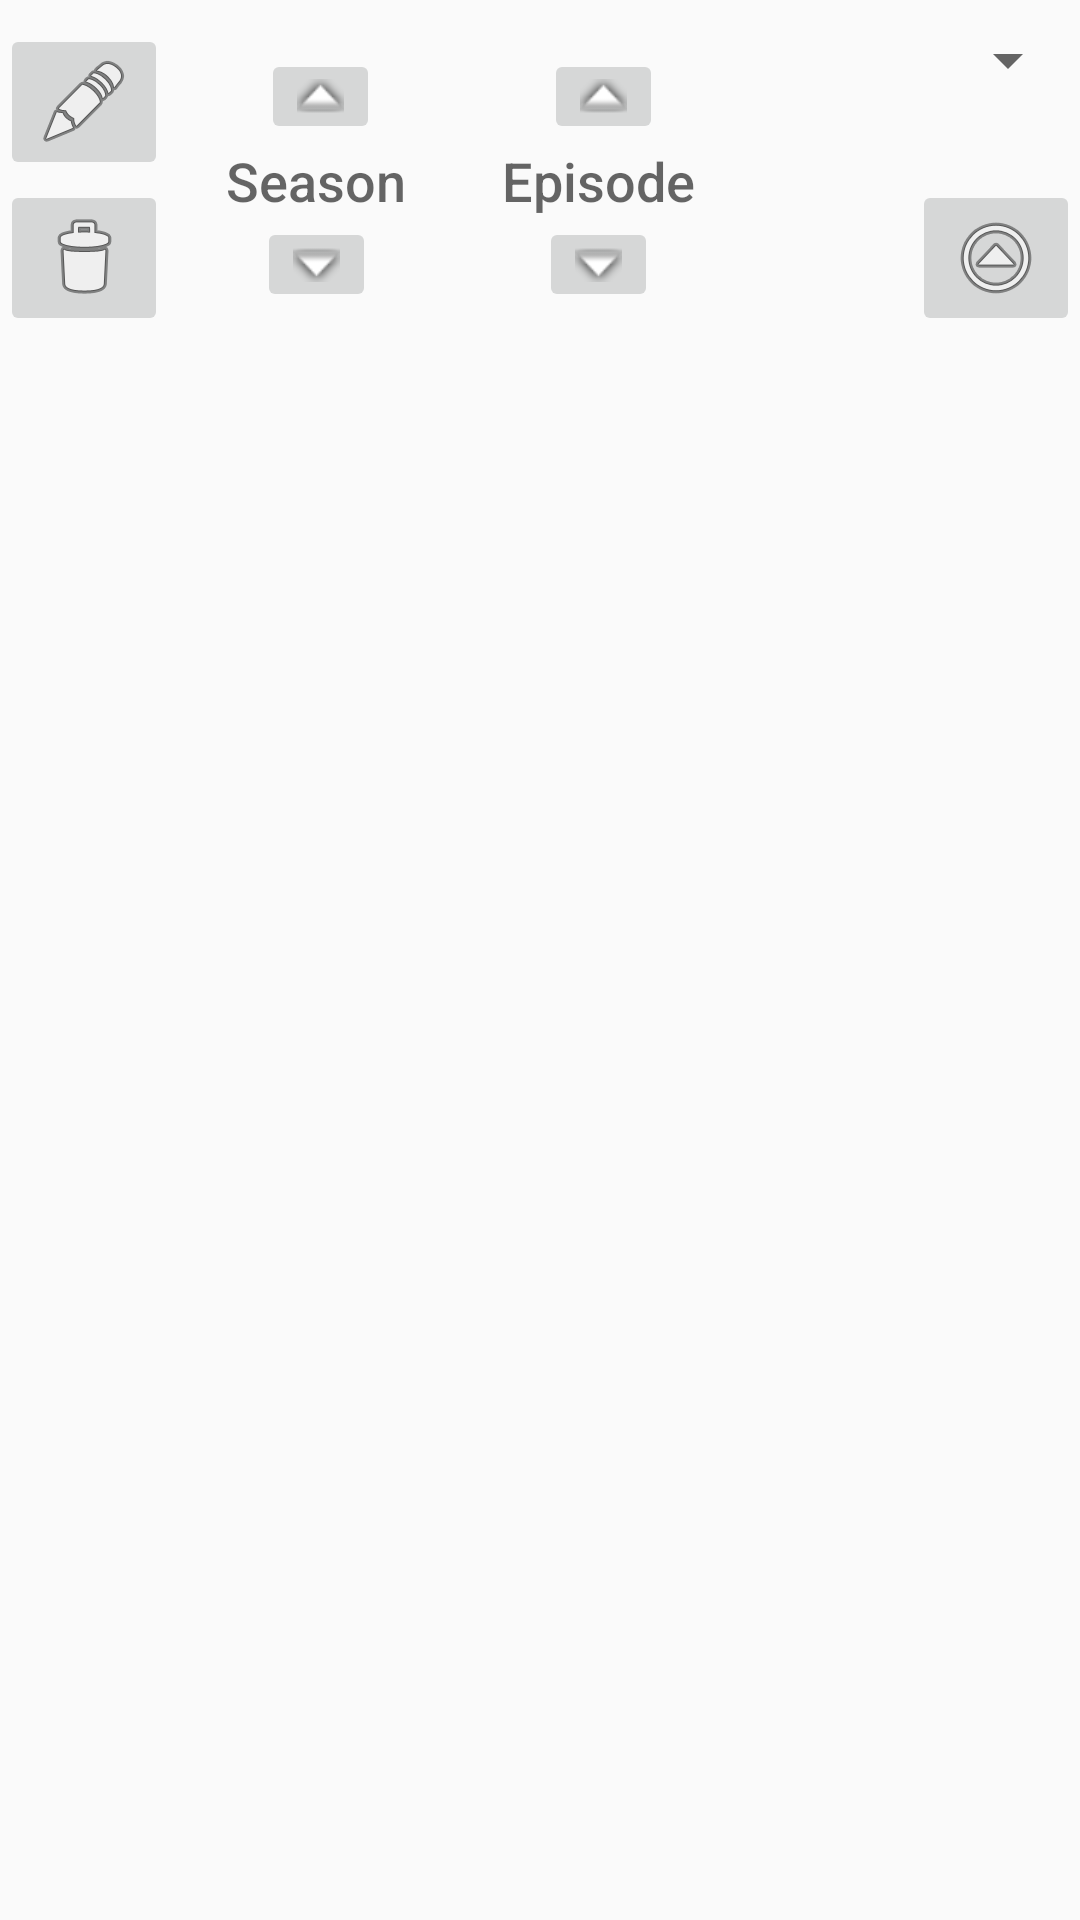

The Android layout XML behind this screen, and the referenced resources:
<!-- AndroidManifest.xml: application theme AppTheme -->
<!-- res/layout/series_edit_row.xml -->
<?xml version="1.0" encoding="utf-8"?>
<android.support.constraint.ConstraintLayout
    xmlns:android="http://schemas.android.com/apk/res/android"
    xmlns:app="http://schemas.android.com/apk/res-auto"
    xmlns:tools="http://schemas.android.com/tools"
    android:layout_height="match_parent"
    android:layout_width="match_parent">

    <ImageButton
        android:id="@+id/edit_series"
        android:layout_width="wrap_content"
        android:layout_height="wrap_content"
        app:srcCompat="@android:drawable/ic_menu_edit"
        android:layout_marginTop="8dp"
        app:layout_constraintTop_toTopOf="parent"
        android:layout_marginStart="0dp"
        app:layout_constraintLeft_toLeftOf="parent"
        android:contentDescription="@string/edit_button" />

    <ImageButton
        android:id="@+id/delete_series"
        android:layout_width="wrap_content"
        android:layout_height="wrap_content"
        app:srcCompat="@android:drawable/ic_menu_delete"
        app:layout_constraintTop_toBottomOf="@+id/edit_series"
        app:layout_constraintLeft_toLeftOf="@+id/edit_series"
        android:contentDescription="@string/delete_series" />

    <ImageButton
        android:id="@+id/close"
        android:layout_width="wrap_content"
        android:layout_height="wrap_content"
        app:srcCompat="@android:drawable/ic_menu_more"
        android:rotation="180"
        android:layout_marginEnd="0dp"
        app:layout_constraintRight_toRightOf="parent"
        app:layout_constraintBottom_toBottomOf="@+id/delete_series"
        android:layout_marginBottom="0dp"
        android:contentDescription="@string/close_button" />

    <TextView
        android:id="@+id/season_label"
        android:layout_width="wrap_content"
        android:layout_height="wrap_content"
        android:layout_marginTop="0dp"
        android:text="@string/season"
        android:textAlignment="center"
        android:textAppearance="@style/TextAppearance.Normal"
        app:layout_constraintTop_toTopOf="@+id/episode_label"
        app:layout_constraintRight_toLeftOf="@+id/guideline2"
        android:layout_marginEnd="16dp" />

    <TextView
        android:id="@+id/episode_label"
        android:layout_width="wrap_content"
        android:layout_height="wrap_content"
        android:layout_marginTop="48dp"
        android:text="@string/episode"
        android:textAlignment="center"
        android:textAppearance="@style/TextAppearance.Normal"
        app:layout_constraintTop_toTopOf="parent"
        android:layout_marginStart="16dp"
        app:layout_constraintLeft_toLeftOf="@+id/guideline2" />

    <ImageButton
        android:id="@+id/inc_episode"
        android:layout_width="wrap_content"
        android:layout_height="wrap_content"
        android:layout_marginBottom="0dp"
        android:layout_marginLeft="0dp"
        android:layout_marginRight="0dp"
        app:layout_constraintBottom_toTopOf="@+id/episode_label"
        app:layout_constraintLeft_toLeftOf="@+id/episode_label"
        app:layout_constraintRight_toRightOf="@+id/episode_label"
        app:srcCompat="@android:drawable/arrow_up_float"
        app:layout_constraintHorizontal_bias="0.562"
        android:contentDescription="@string/increment_episode" />

    <android.support.constraint.Guideline
        android:layout_width="wrap_content"
        android:layout_height="wrap_content"
        android:id="@+id/guideline2"
        android:orientation="vertical"
        app:layout_constraintGuide_percent="0.42" />

    <ImageButton
        android:id="@+id/inc_season"
        android:layout_width="wrap_content"
        android:layout_height="wrap_content"
        android:layout_marginBottom="0dp"
        android:layout_marginLeft="0dp"
        android:layout_marginRight="0dp"
        app:layout_constraintBottom_toTopOf="@+id/season_label"
        app:layout_constraintLeft_toLeftOf="@+id/season_label"
        app:layout_constraintRight_toRightOf="@+id/season_label"
        app:srcCompat="@android:drawable/arrow_up_float"
        app:layout_constraintHorizontal_bias="0.571"
        android:contentDescription="@string/increment_season" />

    <ImageButton
        android:id="@+id/dec_episode"
        android:layout_width="wrap_content"
        android:layout_height="wrap_content"
        android:layout_marginLeft="0dp"
        android:layout_marginRight="0dp"
        android:layout_marginTop="0dp"
        app:layout_constraintHorizontal_bias="0.5"
        app:layout_constraintLeft_toLeftOf="@+id/episode_label"
        app:layout_constraintRight_toRightOf="@+id/episode_label"
        app:layout_constraintTop_toBottomOf="@+id/episode_label"
        app:srcCompat="@android:drawable/arrow_down_float"
        android:contentDescription="@string/decrement_episode" />

    <ImageButton
        android:id="@+id/dec_season"
        android:layout_width="wrap_content"
        android:layout_height="wrap_content"
        android:layout_marginLeft="0dp"
        android:layout_marginRight="0dp"
        android:layout_marginTop="0dp"
        app:layout_constraintHorizontal_bias="0.5"
        app:layout_constraintLeft_toLeftOf="@+id/season_label"
        app:layout_constraintRight_toRightOf="@+id/season_label"
        app:layout_constraintTop_toBottomOf="@+id/season_label"
        app:srcCompat="@android:drawable/arrow_down_float"
        android:contentDescription="@string/decrement_season" />

    <Spinner
        android:id="@+id/status_menu"
        android:layout_width="wrap_content"
        android:layout_height="wrap_content"
        android:layout_marginEnd="0dp"
        app:layout_constraintRight_toRightOf="parent"
        android:layout_marginTop="8dp"
        app:layout_constraintTop_toTopOf="parent" />

</android.support.constraint.ConstraintLayout>
<!-- resources referenced by this layout -->
<resources>
  <string name="close_button">Close Button</string>
  <string name="decrement_episode">Decrement Episode</string>
  <string name="decrement_season">Decrement Season</string>
  <string name="delete_series">Delete Series</string>
  <string name="edit_button">Edit Button</string>
  <string name="episode">Episode</string>
  <string name="increment_episode">Increment Episode</string>
  <string name="increment_season">Increment Season</string>
  <string name="season">Season</string>
  <style name="TextAppearance.Normal" parent="android:TextAppearance.DeviceDefault.Medium">
          <item name="android:textSize">18sp</item>
      </style>
  <style name="AppTheme" parent="Theme.AppCompat.DayNight.DarkActionBar">
          
      </style>
</resources>
